Image classification data set "augmented_dataset" (NamanGandhi2005/Ultra-fruit-analyser on GitHub). Class labels (21): apple stage 1, apple stage 2, apple stage 3, banana stage 1, banana stage 2, banana stage 3, banana stage 4, banana stage 5, banana stage 6, banana stage 7, banana stage 8, banana stage 9, mango stage 1, mango stage 2, mango stage 3, mango stage 4, orange stage 1, orange stage 2, orange stage 3, orange stage 4, orange stage 5.

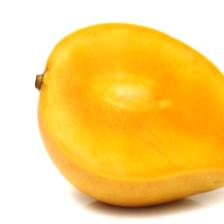
Label: mango stage 3

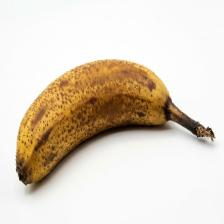
Label: banana stage 6

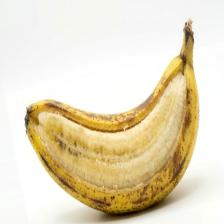
Label: banana stage 7

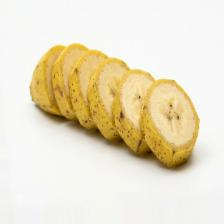
Label: banana stage 5

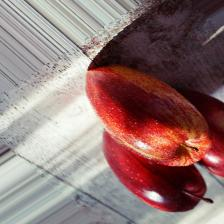
Label: apple stage 2

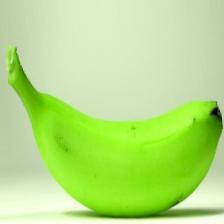
Label: banana stage 2
